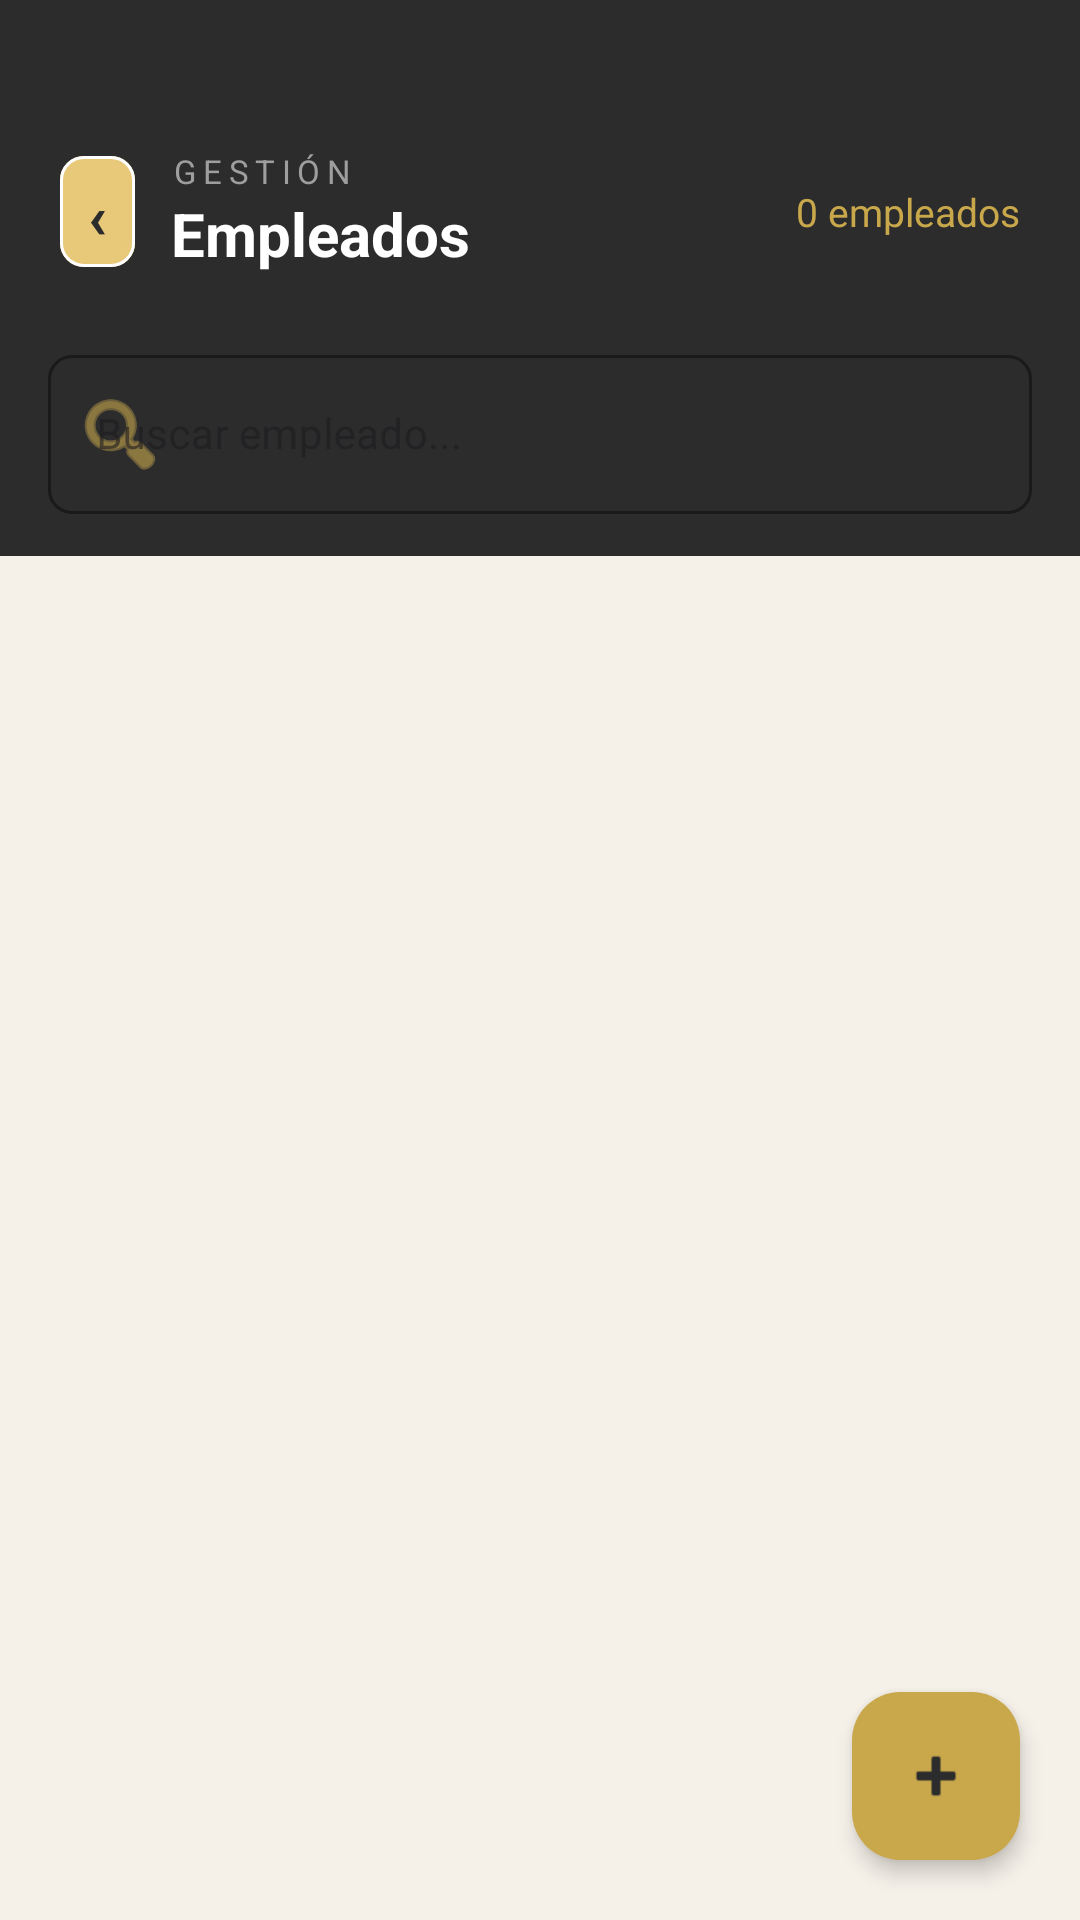

Reconstruct the res/layout file that produces this screen, plus the resources it refers to.
<!-- AndroidManifest.xml: application theme Theme.Proyecto_Final_DWA -->
<!-- res/layout/activity_empleado.xml -->
<?xml version="1.0" encoding="utf-8"?>
<androidx.coordinatorlayout.widget.CoordinatorLayout
    xmlns:android="http://schemas.android.com/apk/res/android"
    xmlns:app="http://schemas.android.com/apk/res-auto"
    android:layout_width="match_parent"
    android:layout_height="match_parent"
    android:background="@color/cream">

    <com.google.android.material.appbar.AppBarLayout
        android:layout_width="match_parent"
        android:layout_height="wrap_content"
        android:background="@color/charcoal"
        app:elevation="0dp">

        <LinearLayout
            android:layout_width="match_parent"
            android:layout_height="wrap_content"
            android:orientation="horizontal"
            android:gravity="center_vertical"
            android:paddingHorizontal="20dp"
            android:paddingTop="48dp"
            android:paddingBottom="20dp">

            <com.google.android.material.button.MaterialButton
                android:id="@+id/btnBack"
                android:layout_width="25dp"
                android:layout_height="45dp"
                android:text="‹"
                app:backgroundTint="@color/gold_light"
                android:textColor="@color/charcoal"
                app:strokeColor="@color/white"
                android:textStyle="bold"
                android:textSize="20sp"
                android:minWidth="0dp"
                android:minHeight="0dp"
                android:paddingHorizontal="0dp"
                android:layout_marginEnd="12dp"
                app:strokeWidth="1dp"
                app:cornerRadius="8dp"/>

            <LinearLayout
                android:layout_width="0dp"
                android:layout_height="wrap_content"
                android:layout_weight="1"
                android:orientation="vertical">

                <TextView
                    android:layout_width="wrap_content"
                    android:layout_height="wrap_content"
                    android:text="GESTIÓN"
                    android:textColor="@color/warm_gray"
                    android:textSize="11sp"
                    android:letterSpacing="0.2"/>

                <TextView
                    android:layout_width="wrap_content"
                    android:layout_height="wrap_content"
                    android:text="Empleados"
                    android:textColor="@color/white"
                    android:textSize="20sp"
                    android:textStyle="bold"/>
            </LinearLayout>

            <TextView
                android:id="@+id/tvContador"
                android:layout_width="wrap_content"
                android:layout_height="wrap_content"
                android:text="0 empleados"
                android:textColor="@color/gold"
                android:textSize="13sp"/>
        </LinearLayout>

        
        <com.google.android.material.textfield.TextInputLayout
            style="@style/Widget.MaterialComponents.TextInputLayout.OutlinedBox"
            android:layout_width="match_parent"
            android:layout_height="wrap_content"
            android:paddingHorizontal="16dp"
            android:paddingBottom="14dp"
            app:boxStrokeColor="@color/gold"
            app:hintTextColor="@color/warm_gray"
            app:boxBackgroundColor="@color/charcoal_light"
            app:boxCornerRadiusTopStart="8dp"
            app:boxCornerRadiusTopEnd="8dp"
            app:boxCornerRadiusBottomStart="8dp"
            app:boxCornerRadiusBottomEnd="8dp"
            app:startIconDrawable="@android:drawable/ic_menu_search"
            app:startIconTint="@color/gold"
            android:hint="Buscar empleado...">

            <com.google.android.material.textfield.TextInputEditText
                android:id="@+id/etBuscar"
                android:layout_width="match_parent"
                android:layout_height="wrap_content"
                android:inputType="textPersonName"
                android:textColor="@color/white"
                android:textSize="14sp"
                android:backgroundTint="@color/charcoal"/>
        </com.google.android.material.textfield.TextInputLayout>

    </com.google.android.material.appbar.AppBarLayout>

    <androidx.recyclerview.widget.RecyclerView
        android:id="@+id/recyclerEmpleados"
        android:layout_width="match_parent"
        android:layout_height="match_parent"
        app:layout_behavior="@string/appbar_scrolling_view_behavior"
        android:paddingHorizontal="16dp"
        android:paddingTop="12dp"
        android:paddingBottom="80dp"
        android:clipToPadding="false"/>

    
    <LinearLayout
        android:id="@+id/layoutVacio"
        android:layout_width="match_parent"
        android:layout_height="match_parent"
        android:orientation="vertical"
        android:gravity="center"
        android:visibility="gone"
        app:layout_behavior="@string/appbar_scrolling_view_behavior">

        <TextView
            android:layout_width="wrap_content"
            android:layout_height="wrap_content"
            android:text="👥"
            android:textSize="48sp"
            android:layout_marginBottom="12dp"/>

        <TextView
            android:layout_width="wrap_content"
            android:layout_height="wrap_content"
            android:text="Sin empleados registrados"
            android:textColor="@color/charcoal"
            android:textSize="16sp"
            android:textStyle="bold"/>

        <TextView
            android:layout_width="wrap_content"
            android:layout_height="wrap_content"
            android:text="Toca ＋ para agregar el primero"
            android:textColor="@color/warm_gray"
            android:textSize="13sp"
            android:layout_marginTop="4dp"/>
    </LinearLayout>

    <com.google.android.material.floatingactionbutton.FloatingActionButton
        android:id="@+id/fabAgregar"
        android:layout_width="wrap_content"
        android:layout_height="wrap_content"
        android:layout_gravity="bottom|end"
        android:layout_margin="20dp"
        android:src="@android:drawable/ic_input_add"
        app:backgroundTint="@color/gold"
        app:tint="@color/charcoal"
        app:elevation="4dp"/>

</androidx.coordinatorlayout.widget.CoordinatorLayout>
<!-- resources referenced by this layout -->
<resources>
  <color name="charcoal">#2C2C2C</color>
  <color name="charcoal_light">#4A4A4A</color>
  <color name="cream">#F5F0E8</color>
  <color name="gold">#C9A84C</color>
  <color name="gold_light">#E8C97A</color>
  <color name="warm_gray">#9E9E9E</color>
  <color name="white">#FFFFFF</color>
  <style name="Theme.Proyecto_Final_DWA" parent="Base.Theme.Proyecto_Final_DWA" />
  <style name="Base.Theme.Proyecto_Final_DWA" parent="Theme.Material3.DayNight.NoActionBar">
          
          
      </style>
</resources>
